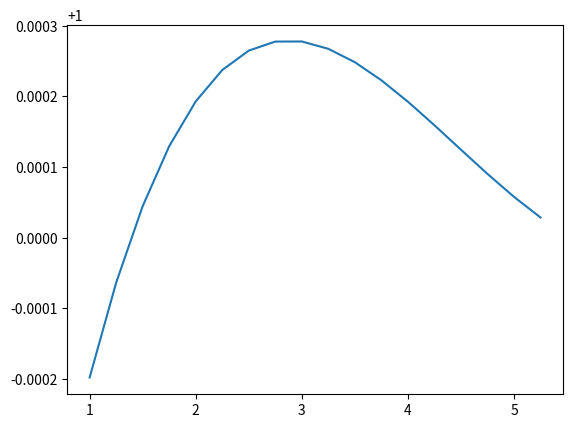

Write the Python code that produced this figure.
import matplotlib.pyplot as plt

def test():
    x = [1, 1.25, 1.5, 1.75, 2.0, 2.25, 2.5, 2.75, 3.0, 3.25, 3.5, 3.75, 4.0, 4.25, 4.5, 4.75, 5.0, 5.25]
    y = [0.9998020923352053, 0.9999362683723539, 1.0000446218636039, 1.0001294102709508, 1.0001928809056793, 1.0002372614984576, 1.0002647510711566, 1.0002775111662199, 1.0002776574851378, 1.000267251982882, 1.0002482954600642, 1.0002227206891896, 1.0001923861057855, 1.0001590700894145, 1.0001244658537902, 1.0000901769594073, 1.000057713456388, 1.0000284886597002]
    plt.plot(x,y)
    plt.show()

if __name__ == '__main__':
    test()